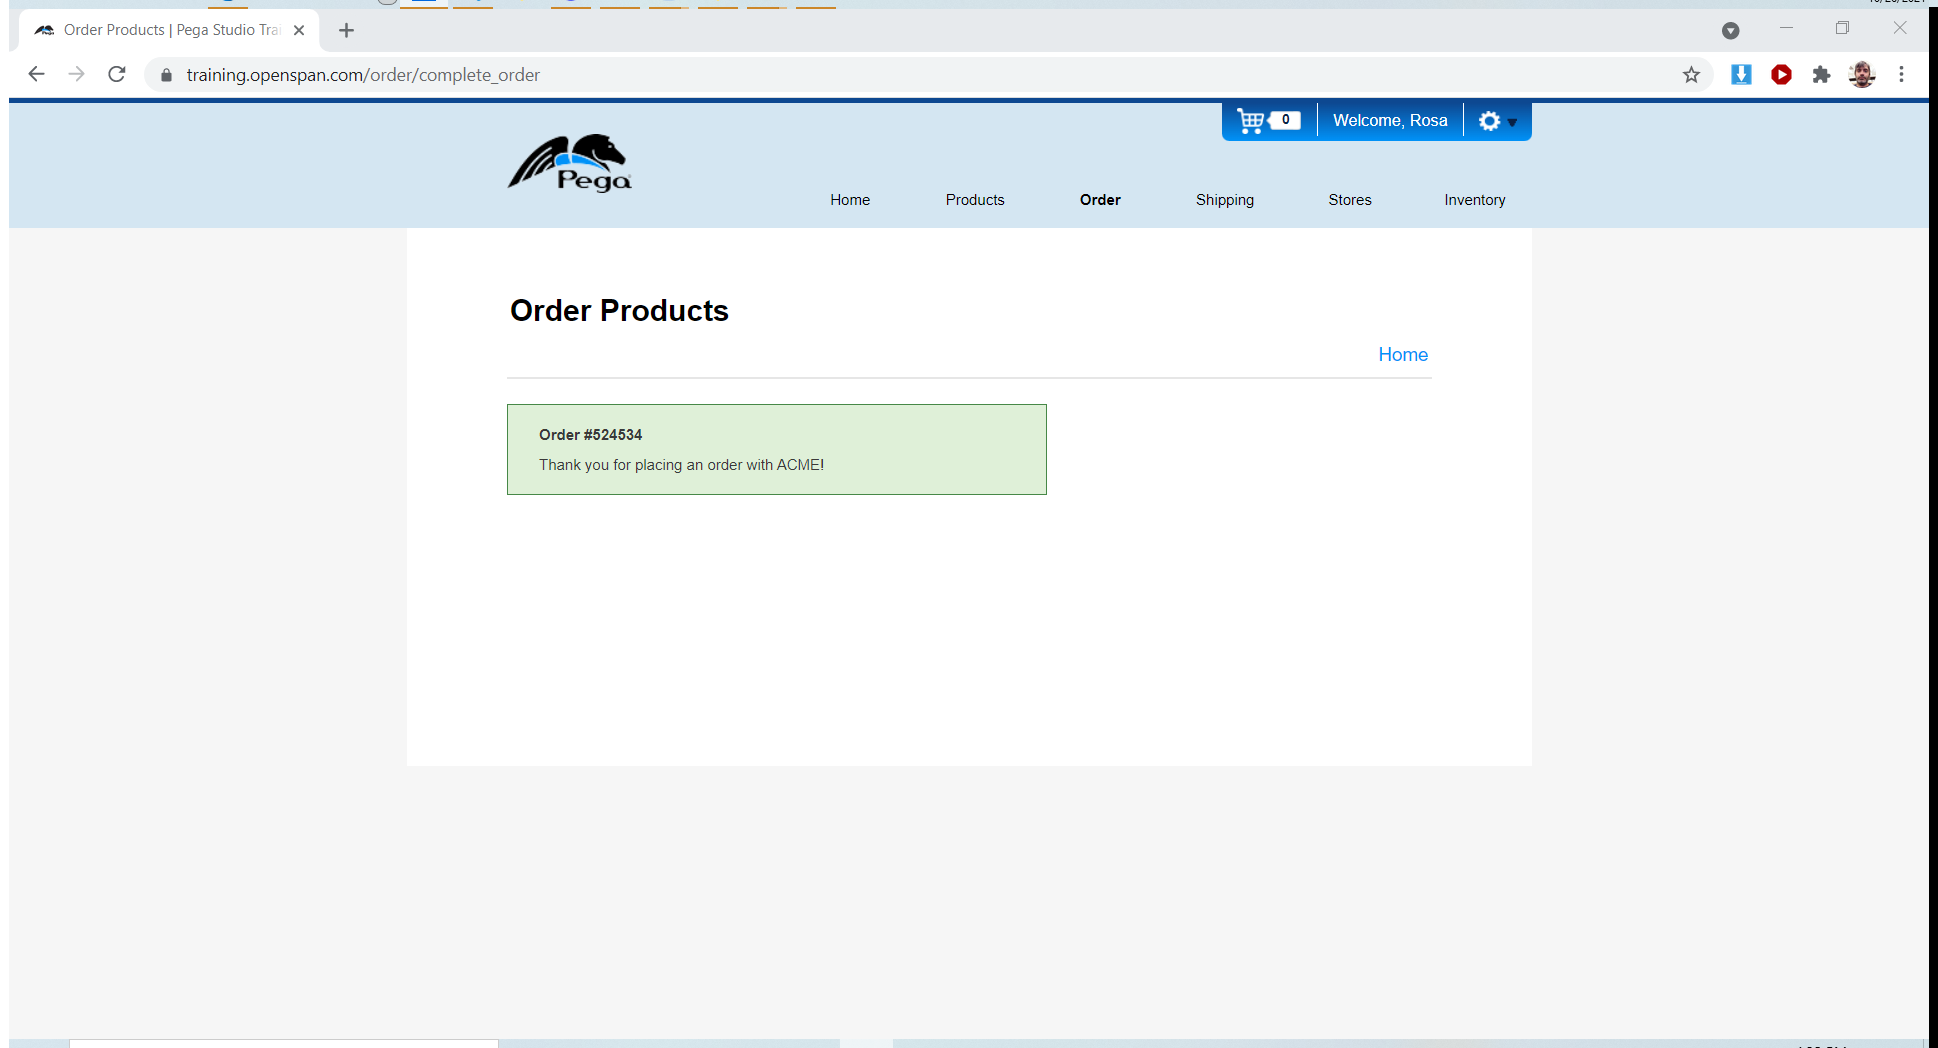
Task: Revature Project P1 - RoSA mark 2
Workflow: GetPegaOrderNumber

Step 1: Attach Browser 'OrderProd Page' in window 'Order Products | Pega Studio Training Web Application' (chrome.exe)

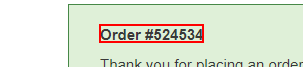
Step 2: get-text from the text